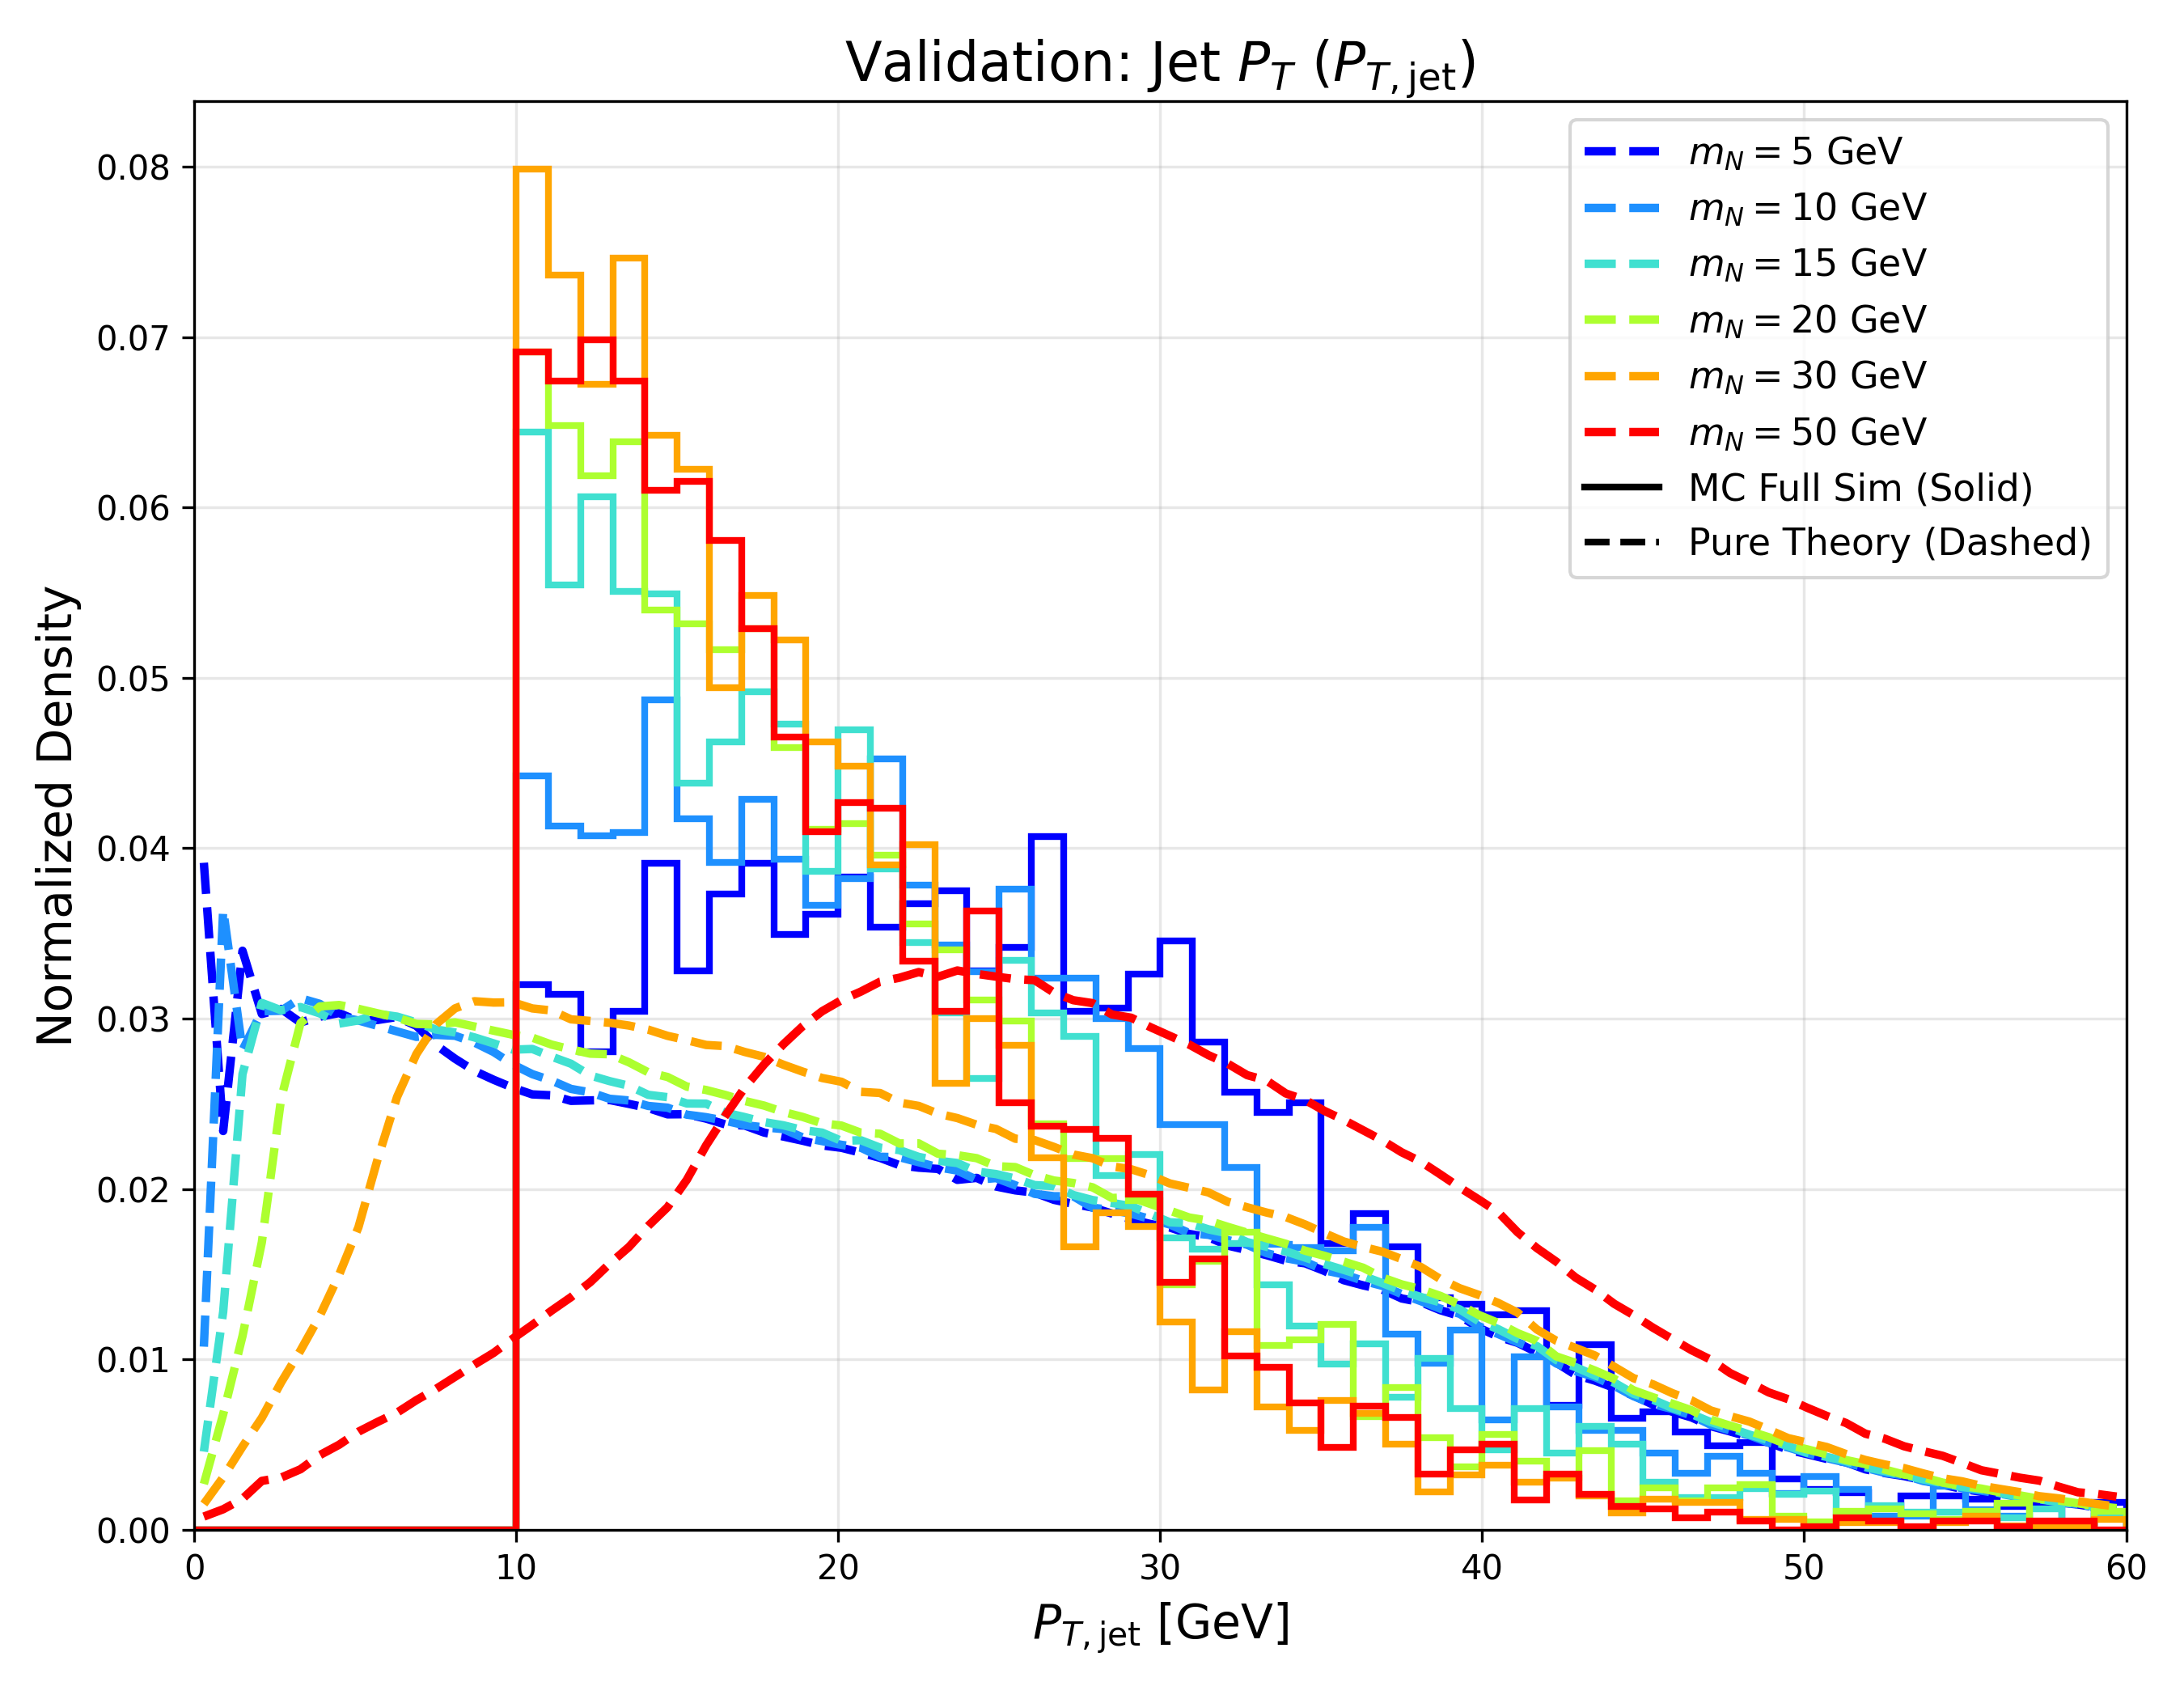

Here is the Python script that generated this plot:
import numpy as np
import matplotlib.pyplot as plt
import uproot
import glob

# ========================================================
# 1. 理论网格积分与数据读取
# ========================================================
M_W = 80.4

def get_pt_theoretical_distribution_jet(m_N, bins=100, pt_max=60):
    """利用四维张量网格进行平滑的理论边缘积分投影 (针对 Jet)"""
    N_grid = 50
    x = np.linspace(0.01, 0.99, N_grid)
    c_th_N = np.linspace(-0.99, 0.99, N_grid)
    c_th_S = np.linspace(-0.99, 0.99, N_grid)
    phi = np.linspace(0.01, 2*np.pi-0.01, N_grid)
    
    X, CT_N, CT_S, PHI = np.meshgrid(x, c_th_N, c_th_S, phi, indexing='ij')
    
    weight = 2 * X**2 * (3 - 2*X)  # Michel Spectrum
    weight = weight / np.sum(weight)
    
    gamma_N = (M_W**2 + m_N**2) / (2 * M_W * m_N)
    beta_N = (M_W**2 - m_N**2) / (M_W**2 + m_N**2)
    
    ST_N = np.sqrt(1 - CT_N**2)
    ST_S = np.sqrt(1 - CT_S**2)
    
    # 核心改变：对于 Jet 的能量 E*
    E_star = m_N * (1 - X / 2.0)
        
    term1 = gamma_N * E_star * (CT_S + beta_N) * ST_N
    term2 = E_star * ST_S * np.cos(PHI) * CT_N
    p_lab_x = term1 + term2
    p_lab_y = E_star * ST_S * np.sin(PHI)
    PT = np.sqrt(p_lab_x**2 + p_lab_y**2)
    
    hist, bin_edges = np.histogram(PT.flatten(), bins=bins, range=(0, pt_max), weights=weight.flatten())
    density = hist / (bin_edges[1] - bin_edges[0])
    bin_centers = (bin_edges[:-1] + bin_edges[1:]) / 2
    return bin_centers, density

def get_mc_data(file_pattern, branch_name):
    """读取 LHCb MC ROOT 数据"""
    files = glob.glob(file_pattern)
    if not files: return np.array([])
    data =[]
    try:
        with uproot.open(files[0]) as f:
            for tree_name in ["myTupleOS1J/DecayTree", "myTupleOS2J/DecayTree"]:
                if tree_name in f and branch_name in f[tree_name].keys():
                    data.extend(f[tree_name][branch_name].array(library="np"))
        return np.array(data) / 1000.0  # MeV to GeV
    except Exception: return np.array([])

# ========================================================
# 2. 绘图主程序
# ========================================================
def main():
    masses =[5, 10, 15, 20, 30, 50]
    colors =['blue', 'dodgerblue', 'turquoise', 'greenyellow', 'orange', 'red']
    data_dir = "../HNLdata"
    
    plt.figure(figsize=(9, 7))
    plt.rcParams['font.sans-serif'] = ['DejaVu Sans', 'Arial']
    
    print("[*] 正在计算理论四重积分生成 Jet 横动量验证图，请稍候(约5秒)...")
    
    for m, c in zip(masses, colors):
        file_pattern = f"{data_dir}/*_{m}GeVCtau0ps_*.root"
        
        # 1. 读取 MC
        mc_pt_jet = get_mc_data(file_pattern, "Jet1_PT")
        if len(mc_pt_jet) > 0:
            plt.hist(mc_pt_jet, bins=60, range=(0, 60), density=True, 
                     histtype='step', color=c, lw=2.0)
            
        # 2. 纯理论计算
        b_jet, d_jet = get_pt_theoretical_distribution_jet(m, pt_max=60)
        plt.plot(b_jet, d_jet, color=c, lw=2.5, linestyle='--', label=f'$m_N={m}$ GeV')

    plt.title(r"Validation: Jet $P_T$ ($P_{T, \text{jet}}$)", fontsize=16)
    plt.xlabel(r"$P_{T, \text{jet}}$ [GeV]", fontsize=14)
    plt.ylabel("Normalized Density", fontsize=14)
    plt.xlim(0, 60)
    plt.grid(alpha=0.3)
    
    from matplotlib.lines import Line2D
    handles, labels = plt.gca().get_legend_handles_labels()
    custom_lines = [Line2D([0], [0], color='black', lw=2, linestyle='-'),
                    Line2D([0], [0], color='black', lw=2, linestyle='--')]
    plt.legend(handles + custom_lines, labels +['MC Full Sim (Solid)', 'Pure Theory (Dashed)'], 
               loc='upper right', fontsize=11)
    
    plt.tight_layout()
    plt.savefig("Validation_PT_jet.png", dpi=300)
    print("[+] 保存成功：Validation_PT_jet.png")

if __name__ == "__main__":
    main()
